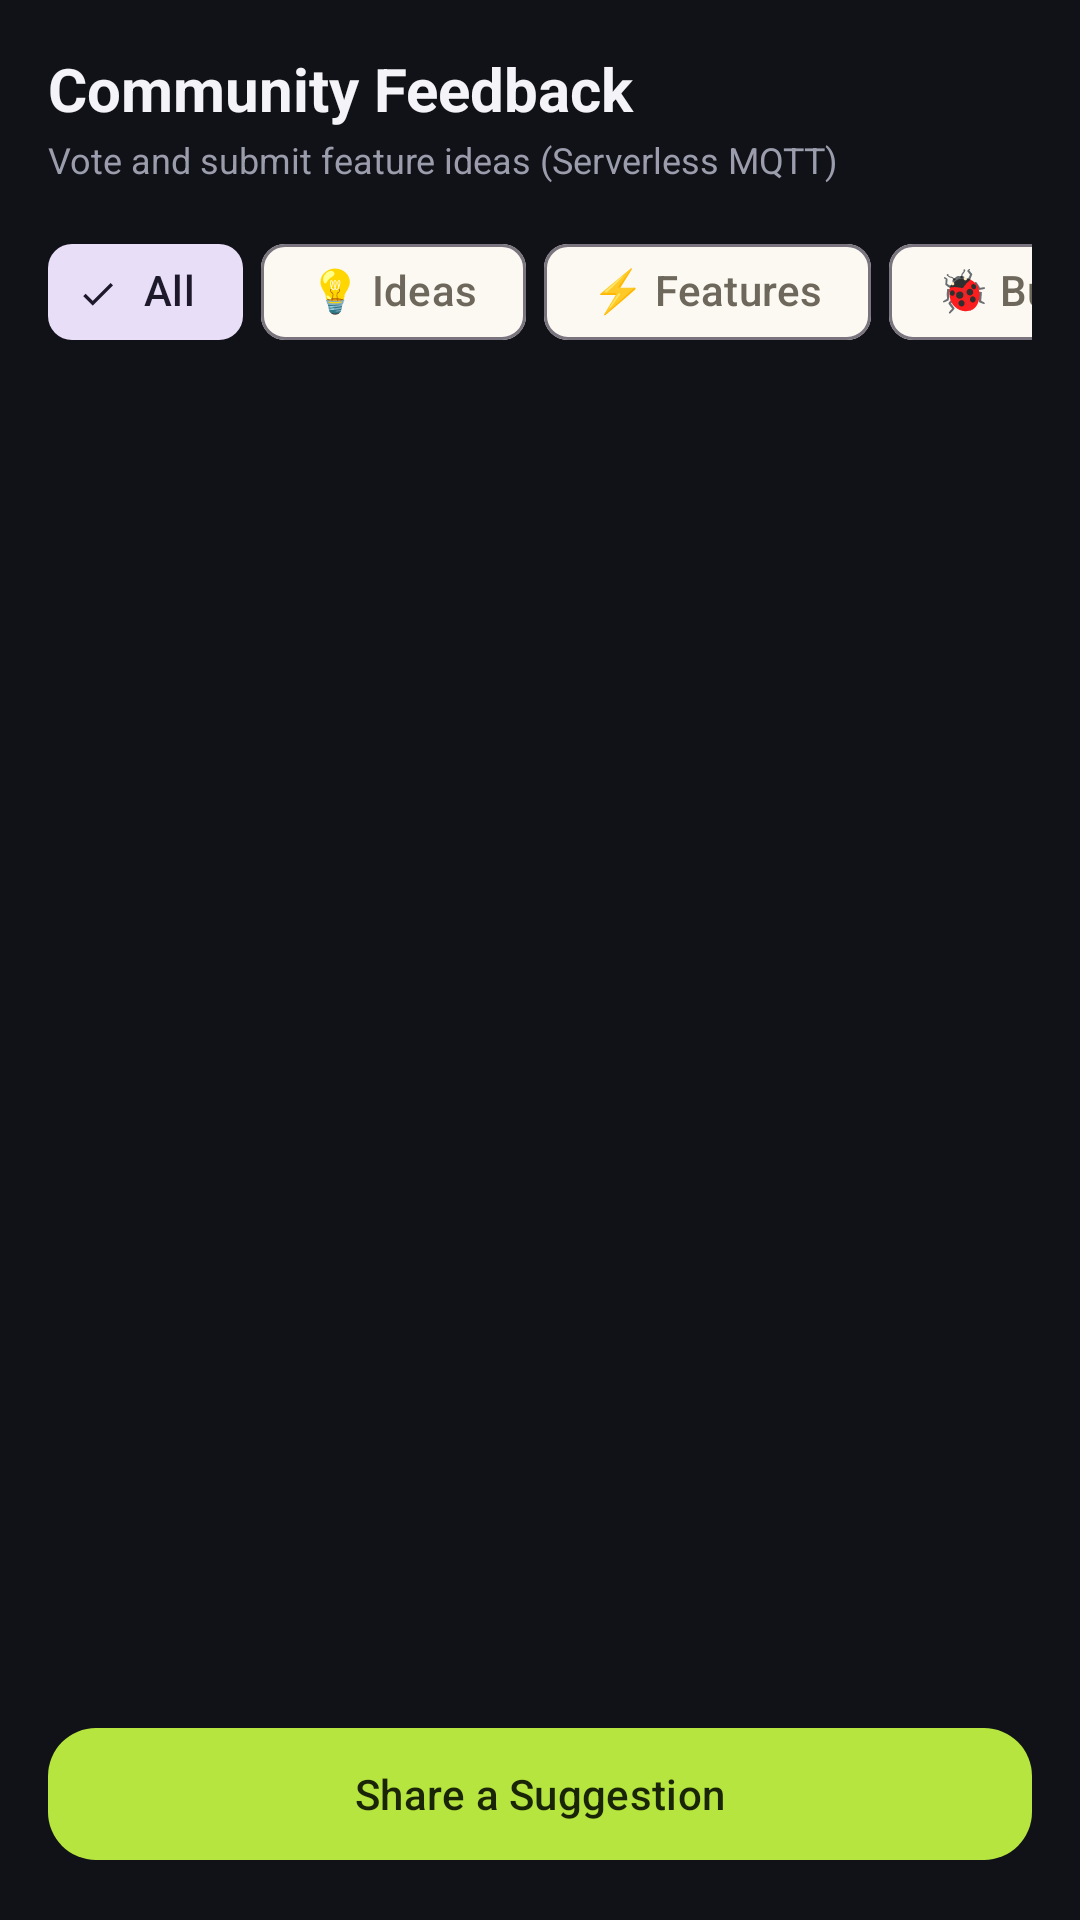

Produce the Android XML layout that renders to this screen, including the resource entries it uses.
<!-- AndroidManifest.xml: application theme Theme.RunApp -->
<!-- res/layout/dialog_feedback_board.xml -->
<?xml version="1.0" encoding="utf-8"?>
<LinearLayout xmlns:android="http://schemas.android.com/apk/res/android"
    xmlns:app="http://schemas.android.com/apk/res-auto"
    android:layout_width="match_parent"
    android:layout_height="match_parent"
    android:orientation="vertical"
    android:background="#111218"
    android:padding="16dp">

    
    <LinearLayout
        android:layout_width="match_parent"
        android:layout_height="wrap_content"
        android:orientation="horizontal"
        android:gravity="center_vertical"
        android:layout_marginBottom="12dp">

        <LinearLayout
            android:layout_width="0dp"
            android:layout_height="wrap_content"
            android:layout_weight="1"
            android:orientation="vertical">

            <TextView
                android:layout_width="wrap_content"
                android:layout_height="wrap_content"
                android:textColor="#f4f3f8"
                android:textSize="20sp"
                android:textStyle="bold"
                android:text="Community Feedback" />

            <TextView
                android:layout_width="wrap_content"
                android:layout_height="wrap_content"
                android:textColor="#9b9dac"
                android:textSize="12sp"
                android:layout_marginTop="2dp"
                android:text="Vote and submit feature ideas (Serverless MQTT)" />
        </LinearLayout>

        <ImageButton
            android:id="@+id/btnCloseFeedback"
            android:layout_width="40dp"
            android:layout_height="40dp"
            android:background="?attr/selectableItemBackgroundBorderless"
            android:contentDescription="Close"
            android:src="@drawable/ic_close"
            app:tint="#f4f3f8" />
    </LinearLayout>

    
    <HorizontalScrollView
        android:layout_width="match_parent"
        android:layout_height="wrap_content"
        android:scrollbars="none"
        android:layout_marginBottom="12dp">

        <LinearLayout
            android:layout_width="wrap_content"
            android:layout_height="wrap_content"
            android:orientation="horizontal">

            <com.google.android.material.chip.Chip
                android:id="@+id/chipFilterAll"
                style="@style/Widget.Material3.Chip.Filter"
                android:layout_width="wrap_content"
                android:layout_height="wrap_content"
                android:text="All"
                android:checked="true" />

            <com.google.android.material.chip.Chip
                android:id="@+id/chipFilterIdeas"
                style="@style/Widget.Material3.Chip.Filter"
                android:layout_width="wrap_content"
                android:layout_height="wrap_content"
                android:layout_marginStart="6dp"
                android:text="💡 Ideas" />

            <com.google.android.material.chip.Chip
                android:id="@+id/chipFilterFeatures"
                style="@style/Widget.Material3.Chip.Filter"
                android:layout_width="wrap_content"
                android:layout_height="wrap_content"
                android:layout_marginStart="6dp"
                android:text="⚡ Features" />

            <com.google.android.material.chip.Chip
                android:id="@+id/chipFilterBugs"
                style="@style/Widget.Material3.Chip.Filter"
                android:layout_width="wrap_content"
                android:layout_height="wrap_content"
                android:layout_marginStart="6dp"
                android:text="🐞 Bugs" />
        </LinearLayout>
    </HorizontalScrollView>

    
    <androidx.recyclerview.widget.RecyclerView
        android:id="@+id/rvFeedbackPosts"
        android:layout_width="match_parent"
        android:layout_height="0dp"
        android:layout_weight="1"
        android:clipToPadding="false"
        android:paddingBottom="8dp" />

    
    <LinearLayout
        android:id="@+id/layoutEmptyFeedback"
        android:layout_width="match_parent"
        android:layout_height="0dp"
        android:layout_weight="1"
        android:gravity="center"
        android:orientation="vertical"
        android:visibility="gone">

        <ImageView
            android:layout_width="48dp"
            android:layout_height="48dp"
            android:src="@drawable/ic_feedback"
            app:tint="#4d747786"
            android:contentDescription="No feedback" />

        <TextView
            android:layout_width="wrap_content"
            android:layout_height="wrap_content"
            android:layout_marginTop="12dp"
            android:textColor="#9b9dac"
            android:textSize="14sp"
            android:text="No suggestions yet. Be the first to share an idea!" />
    </LinearLayout>

    
    <com.google.android.material.button.MaterialButton
        android:id="@+id/btnNewSuggestion"
        style="@style/Widget.Material3.Button"
        android:layout_width="match_parent"
        android:layout_height="52dp"
        android:layout_marginTop="8dp"
        app:cornerRadius="16dp"
        app:icon="@drawable/ic_add"
        android:text="Share a Suggestion" />
</LinearLayout>
<!-- resources referenced by this layout -->
<resources>
  <!-- drawable ic_feedback (drawable) -->
  <vector xmlns:android="http://schemas.android.com/apk/res/android"
      android:width="24dp"
      android:height="24dp"
      android:viewportWidth="24"
      android:viewportHeight="24">
      <path
          android:fillColor="#FFFFFFFF"
          android:pathData="M9,21c0,0.55 0.45,1 1,1h4c0.55,0 1,-0.45 1,-1v-1H9v1zm3,-19C8.14,2 5,5.14 5,9c0,2.38 1.19,4.47 3,5.74V17c0,0.55 0.45,1 1,1h6c0.55,0 1,-0.45 1,-1v-2.26c1.81,-1.27 3,-3.36 3,-5.74 0,-3.86 -3.14,-7 -7,-7zm2.85,11.1l-0.85,0.6V16h-4v-1.3l-0.85,-0.6C7.8,13.16 7,11.42 7,9c0,-2.76 2.24,-5 5,-5s5,2.24 5,5c0,2.42 -0.8,4.16 -2.15,5.1z"/>
  </vector>
  <style name="Theme.RunApp" parent="Theme.Material3.DayNight.NoActionBar">
          <item name="colorPrimary">@color/run_accent</item>
          <item name="colorOnPrimary">@color/run_accent_ink</item>
          <item name="colorSecondary">@color/run_purple</item>
          <item name="android:statusBarColor">@color/run_bg</item>
          <item name="android:navigationBarColor">@color/run_bg</item>
          <item name="android:windowBackground">@color/run_bg</item>
          <item name="colorSurface">@color/run_panel</item>
          <item name="colorOnSurface">@color/run_text</item>
          <item name="colorSurfaceVariant">@color/run_panel_soft</item>
          <item name="colorOnSurfaceVariant">@color/run_muted</item>
      </style>
  <color name="run_accent">#B5E53E</color>
  <color name="run_accent_ink">#1A2407</color>
  <color name="run_purple">#6857D6</color>
  <color name="run_bg">#F5F1E6</color>
  <color name="run_panel">#FCF9F2</color>
  <color name="run_text">#1D1B16</color>
  <color name="run_panel_soft">#EAE4D3</color>
  <color name="run_muted">#6D685B</color>
</resources>
